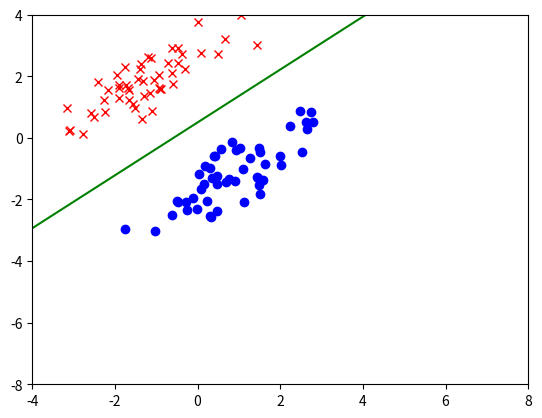

Write the Python code that produced this figure.
# 4.1.3 分類における最小二乗（p.182）
import numpy as np
import matplotlib.pyplot as plt
# from pylab import *
import sys

K = 2    # 2クラス分類
N = 100  # データ数

def f(x1, W_t):
    # 決定境界の直線の方程式
    a = - ((W_t[0,1]-W_t[1,1]) / (W_t[0,2]-W_t[1,2]))
    b = - (W_t[0,0]-W_t[1,0])/(W_t[0,2]-W_t[1,2])
    return a * x1 + b

if __name__ == "__main__":
    # 訓練データを作成
    cls1 = []
    cls2 = []
    
    # データは正規分布に従って生成
    mean1 = [-1, 2]  # クラス1の平均
    mean2 = [1, -1]  # クラス2の平均
    cov = [[1.0,0.8], [0.8,1.0]]  # 共分散行列（全クラス共通）

    # ノイズなしデータ
    cls1.extend(np.random.multivariate_normal(mean1, cov, int(N/2)))
    cls2.extend(np.random.multivariate_normal(mean2, cov, int(N/2)))

    # データ行列Xを作成
    temp = np.vstack((cls1, cls2))
    temp2 = np.ones((N, 1))  # バイアスw_0用に1を追加
    X = np.hstack((temp2, temp))
    
    # ラベル行列T（1-of-K表記）を作成
    T = []
    for i in range(int(N/2)):
        T.append(np.array([1, 0]))  # クラス1
    for i in range(int(N/2)):
        T.append(np.array([0, 1]))  # クラス2
    T = np.array(T)
    
    # パラメータ行列Wを最小二乗法で計算（式4.16）
    X_t = np.transpose(X)
    temp = np.linalg.inv(np.dot(X_t, X))  # 行列の積はnp.dot(A, B)
    W = np.dot(np.dot(temp, X_t), T)
    W_t = np.transpose(W)
    print(W_t)
    
    # 訓練データを描画
    x1, x2 = np.transpose(np.array(cls1))
    plt.plot(x1, x2, 'rx')
    
    x1, x2 = np.transpose(np.array(cls2))
    plt.plot(x1, x2, 'bo')
    
    # 識別境界を描画
    x1 = np.linspace(-4, 8, 1000)
    x2 = [f(x, W_t) for x in x1]
    plt.plot(x1, x2, 'g-')
    
    plt.xlim(-4, 8)
    plt.ylim(-8, 4)
    plt.show()